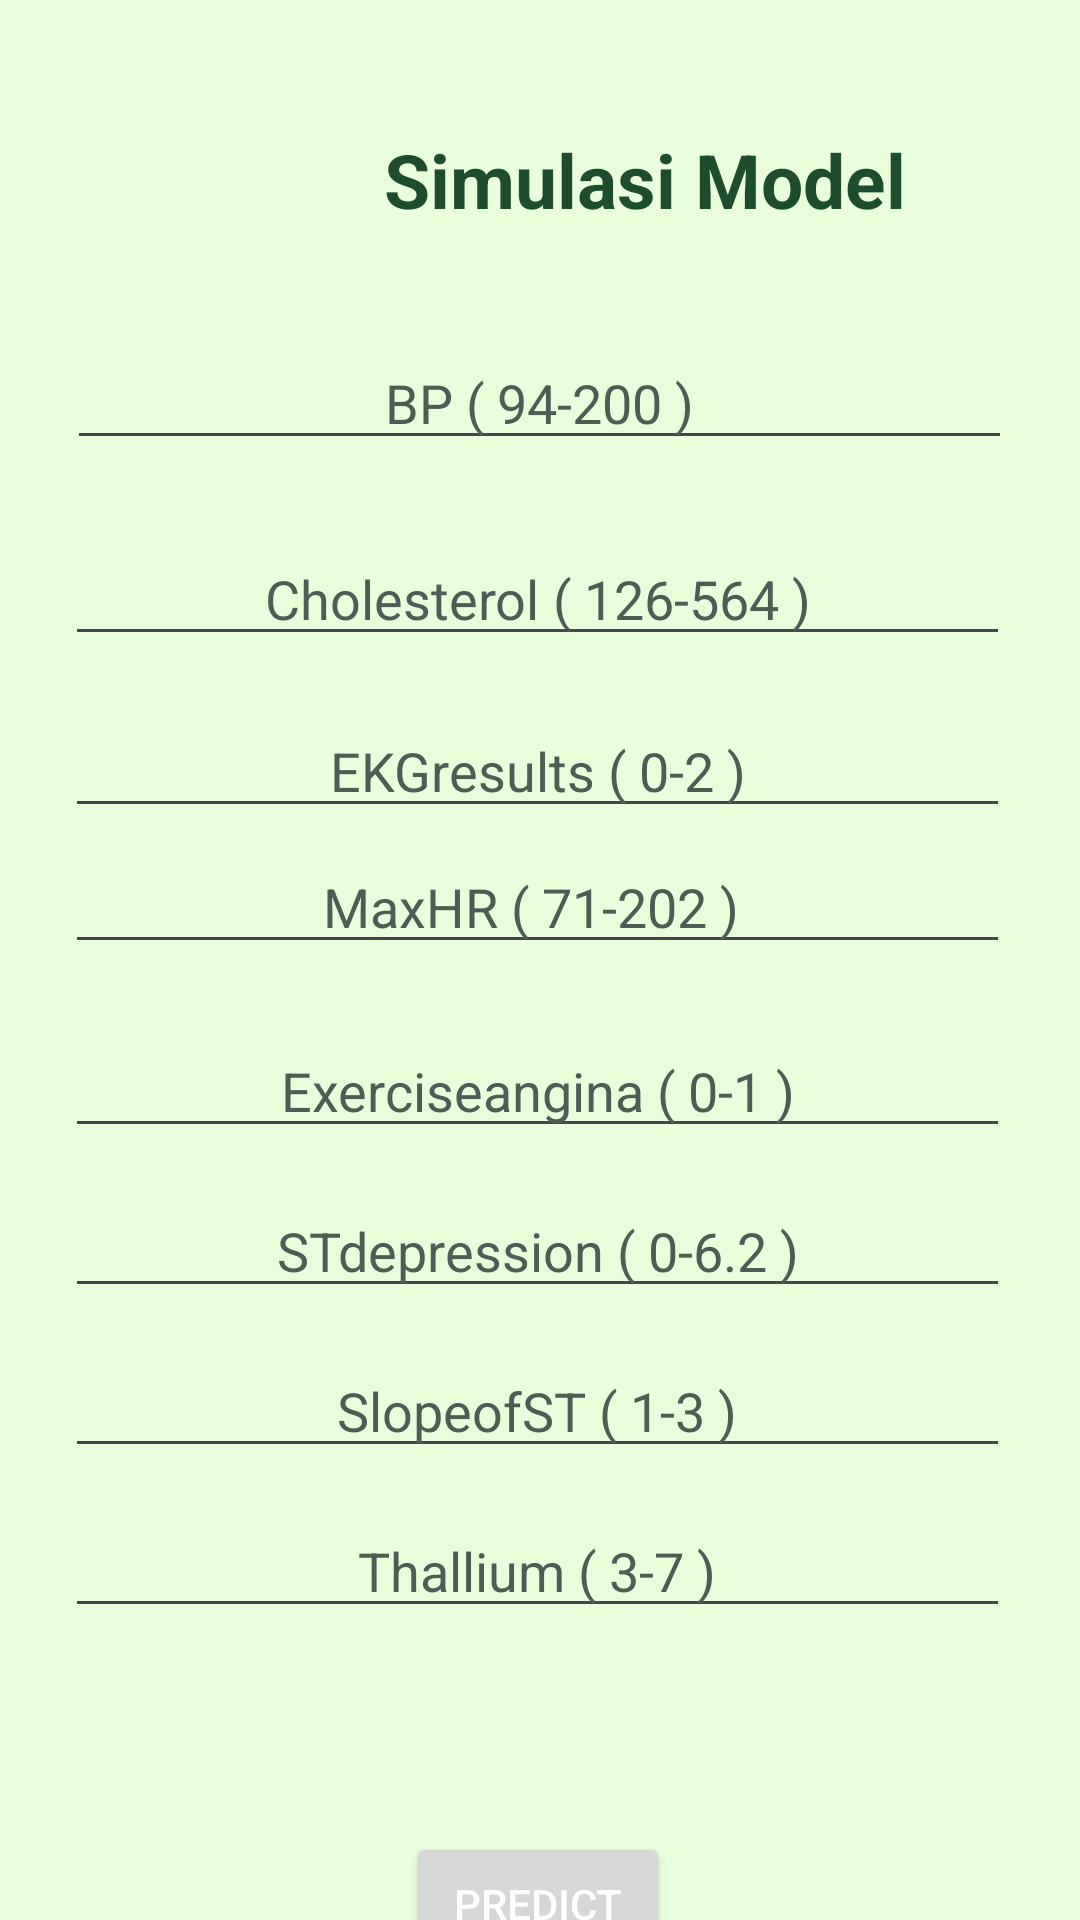

Android layout source for this screen:
<!-- AndroidManifest.xml: application theme Theme.CardioHealth -->
<!-- res/layout/activity_sim_model.xml -->
<?xml version="1.0" encoding="utf-8"?>
<androidx.constraintlayout.widget.ConstraintLayout xmlns:android="http://schemas.android.com/apk/res/android"
    xmlns:app="http://schemas.android.com/apk/res-auto"
    xmlns:tools="http://schemas.android.com/tools"
    android:layout_width="match_parent"
    android:layout_height="match_parent"
    android:background="@color/green1"
    tools:context=".SimModelActivity"
    tools:layout_editor_absoluteX="0dp"
    tools:layout_editor_absoluteY="69dp">


    <TextView
        android:id="@+id/txtResult"
        android:layout_width="wrap_content"
        android:layout_height="wrap_content"
        android:layout_marginTop="32dp"
        android:fontFamily="sans-serif-black"
        android:textColor="@color/hijau"
        android:textSize="18sp"
        app:layout_constraintEnd_toEndOf="@id/btnCheck"
        app:layout_constraintStart_toStartOf="@id/btnCheck"
        app:layout_constraintTop_toBottomOf="@id/btnCheck" />

    <TextView
        android:layout_width="430dp"
        android:layout_height="120dp"
        android:text="Simulasi Model"
        android:textStyle="bold"
        android:textAlignment="center"
        android:gravity="center"
        android:textColor="@color/gogreen"
        android:layout_marginTop="35dp"
        android:textSize="25sp"/>

    <EditText
        android:id="@+id/BP"
        android:layout_width="wrap_content"
        android:layout_height="wrap_content"
        android:layout_marginTop="112dp"
        android:ems="15"
        android:hint="BP ( 94-200 )"
        android:inputType="numberDecimal"
        android:textAlignment="center"
        android:textColor="@color/hijau"
        android:textColorHint="@color/hijau"
        app:layout_constraintEnd_toEndOf="parent"
        app:layout_constraintHorizontal_bias="0.494"
        app:layout_constraintStart_toStartOf="parent"
        app:layout_constraintTop_toTopOf="parent"
        tools:ignore="HardcodedText" />

    <EditText
        android:id="@+id/Cholesterol"
        android:layout_width="wrap_content"
        android:layout_height="wrap_content"
        android:layout_marginTop="24dp"
        android:ems="15"
        android:hint="Cholesterol ( 126-564 )"
        android:inputType="numberDecimal"
        android:textAlignment="center"
        android:textColor="@color/hijau"
        android:textColorHint="@color/hijau"
        app:layout_constraintEnd_toEndOf="parent"
        app:layout_constraintHorizontal_bias="0.484"
        app:layout_constraintStart_toStartOf="parent"
        app:layout_constraintTop_toBottomOf="@+id/BP"
        tools:ignore="HardcodedText" />

    <EditText
        android:id="@+id/EKGresults"
        android:layout_width="wrap_content"
        android:layout_height="wrap_content"
        android:layout_marginTop="16dp"
        android:ems="15"
        android:hint="EKGresults ( 0-2 )"
        android:inputType="numberDecimal"
        android:textAlignment="center"
        android:textColor="@color/hijau"
        android:textColorHint="@color/hijau"
        app:layout_constraintEnd_toEndOf="parent"
        app:layout_constraintHorizontal_bias="0.484"
        app:layout_constraintStart_toStartOf="parent"
        app:layout_constraintTop_toBottomOf="@+id/Cholesterol"
        tools:ignore="HardcodedText" />

    <EditText
        android:id="@+id/MaxHR"
        android:layout_width="wrap_content"
        android:layout_height="wrap_content"
        android:layout_marginTop="4dp"
        android:ems="15"
        android:hint="MaxHR ( 71-202 ) "
        android:inputType="numberDecimal"
        android:textAlignment="center"
        android:textColor="@color/hijau"
        android:textColorHint="@color/hijau"
        app:layout_constraintEnd_toEndOf="parent"
        app:layout_constraintHorizontal_bias="0.484"
        app:layout_constraintStart_toStartOf="parent"
        app:layout_constraintTop_toBottomOf="@+id/EKGresults"
        tools:ignore="HardcodedText" />

    <EditText
        android:id="@+id/Exerciseangina"
        android:layout_width="wrap_content"
        android:layout_height="wrap_content"
        android:layout_marginTop="20dp"
        android:ems="15"
        android:hint="Exerciseangina ( 0-1 )"
        android:inputType="numberDecimal"
        android:textAlignment="center"
        android:textColor="@color/hijau"
        android:textColorHint="@color/hijau"
        app:layout_constraintEnd_toEndOf="parent"
        app:layout_constraintHorizontal_bias="0.484"
        app:layout_constraintStart_toStartOf="parent"
        app:layout_constraintTop_toBottomOf="@+id/MaxHR"
        tools:ignore="HardcodedText" />

    <EditText
        android:id="@+id/STdepression"
        android:layout_width="wrap_content"
        android:layout_height="wrap_content"
        android:layout_marginTop="12dp"
        android:ems="15"
        android:hint="STdepression ( 0-6.2 )"
        android:inputType="numberDecimal"
        android:textAlignment="center"
        android:textColor="@color/hijau"
        android:textColorHint="@color/hijau"
        app:layout_constraintEnd_toEndOf="parent"
        app:layout_constraintHorizontal_bias="0.484"
        app:layout_constraintStart_toStartOf="parent"
        app:layout_constraintTop_toBottomOf="@+id/Exerciseangina"
        tools:ignore="HardcodedText" />

    <EditText
        android:id="@+id/SlopeofST"
        android:layout_width="wrap_content"
        android:layout_height="wrap_content"
        android:layout_marginTop="12dp"
        android:ems="15"
        android:hint="SlopeofST ( 1-3 )"
        android:inputType="numberDecimal"
        android:textAlignment="center"
        android:textColor="@color/hijau"
        android:textColorHint="@color/hijau"
        app:layout_constraintEnd_toEndOf="parent"
        app:layout_constraintHorizontal_bias="0.484"
        app:layout_constraintStart_toStartOf="parent"
        app:layout_constraintTop_toBottomOf="@+id/STdepression"
        tools:ignore="HardcodedText" />

    <EditText
        android:id="@+id/Thallium"
        android:layout_width="wrap_content"
        android:layout_height="wrap_content"
        android:layout_marginTop="12dp"
        android:ems="15"
        android:hint="Thallium ( 3-7 )"
        android:inputType="numberDecimal"
        android:textAlignment="center"
        android:textColor="@color/hijau"
        android:textColorHint="@color/hijau"
        app:layout_constraintEnd_toEndOf="parent"
        app:layout_constraintHorizontal_bias="0.484"
        app:layout_constraintStart_toStartOf="parent"
        app:layout_constraintTop_toBottomOf="@+id/SlopeofST"
        tools:ignore="HardcodedText" />


    <Button
        android:id="@+id/btnCheck"
        android:layout_width="wrap_content"
        android:layout_height="wrap_content"
        android:layout_marginTop="68dp"
        android:text="Predict"
        android:textColor="@color/white"
        android:textColorHint="@color/white"
        app:layout_constraintEnd_toEndOf="parent"
        app:layout_constraintHorizontal_bias="0.498"
        app:layout_constraintStart_toStartOf="parent"
        app:layout_constraintTop_toBottomOf="@id/Thallium"
        tools:ignore="HardcodedText" />

</androidx.constraintlayout.widget.ConstraintLayout>
<!-- resources referenced by this layout -->
<resources>
  <color name="gogreen">#1e4d2b</color>
  <color name="green1">#e9ffdb</color>
  <color name="hijau">#4d5d53</color>
  <color name="white">#FFFFFFFF</color>
  <style name="Theme.CardioHealth" parent="Base.Theme.CardioHealth" />
  <style name="Base.Theme.CardioHealth" parent="Theme.Material3.DayNight.NoActionBar">
          
          
          <item name="colorPrimary">@color/gogreen</item>
          <item name="colorPrimaryVariant">@color/gogreen</item>
          <item name="android:statusBarColor">@color/gogreen</item>
      </style>
</resources>
